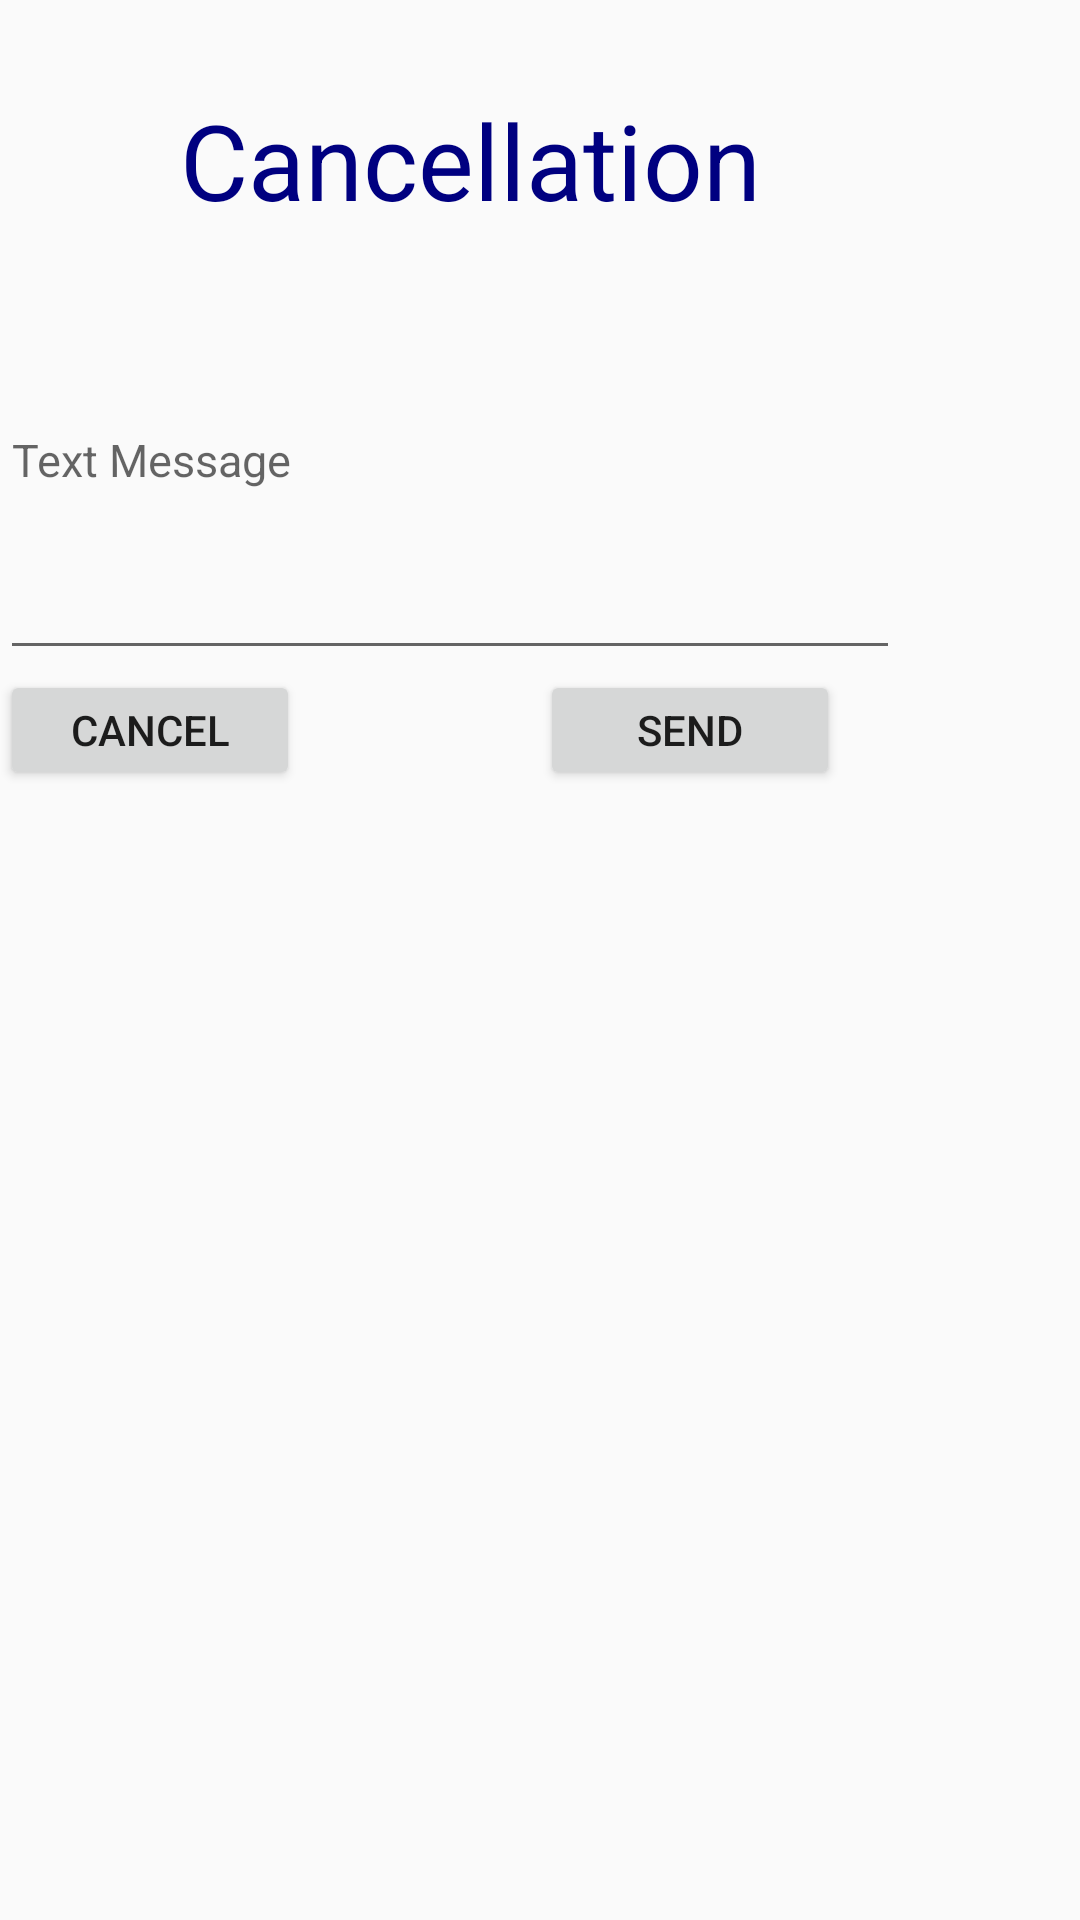

This screen was rendered from an Android layout file. Write that file and the resources it references.
<!-- AndroidManifest.xml: application theme AppTheme66 -->
<!-- res/layout/cancellation_layout.xml -->
<?xml version="1.0" encoding="utf-8"?>
<LinearLayout xmlns:android="http://schemas.android.com/apk/res/android"
    android:orientation="vertical" android:layout_width="match_parent"
    android:layout_height="match_parent">


    <TextView
        android:layout_width="200dp"
        android:layout_height="50dp"
        android:layout_marginTop="30dp"
        android:layout_marginLeft="60dp"
        android:text="Cancellation"
        android:textSize="35dp"
        android:textColor="#000080"/>

    <EditText
        android:layout_width="300dp"
        android:layout_height="wrap_content"
        android:lines="7"
        android:hint="Text Message"
        android:layout_marginLeft="0dp"

        android:id="@+id/doccanceledit"
        android:textColor="#000000"
        android:textSize="15dp"/>

    <LinearLayout
        android:layout_width="match_parent"
        android:layout_height="match_parent">
        <Button
            android:layout_width="100dp"
            android:layout_height="40dp"
            android:text="Cancel"
            android:id="@+id/cancelcancelButton"
            android:layout_marginLeft="00dp"/>

        <Button
            android:layout_width="100dp"
            android:layout_height="40dp"
            android:text="Send"
            android:id="@+id/sendsendButton"
            android:layout_marginLeft="80dp"/>

    </LinearLayout>

</LinearLayout>
<!-- resources referenced by this layout -->
<resources>
  <style name="AppTheme66" parent="Theme.AppCompat.Light.DarkActionBar">
          
          <item name="colorPrimary">@color/colorPrimary</item>
          <item name="colorPrimaryDark">@color/colorPrimaryDark</item>
          <item name="colorAccent">@color/colorAccent</item>
      </style>
  <color name="colorPrimary">#576d7d</color>
  <color name="colorPrimaryDark">#303f9f</color>
  <color name="colorAccent">#FF4081</color>
</resources>
